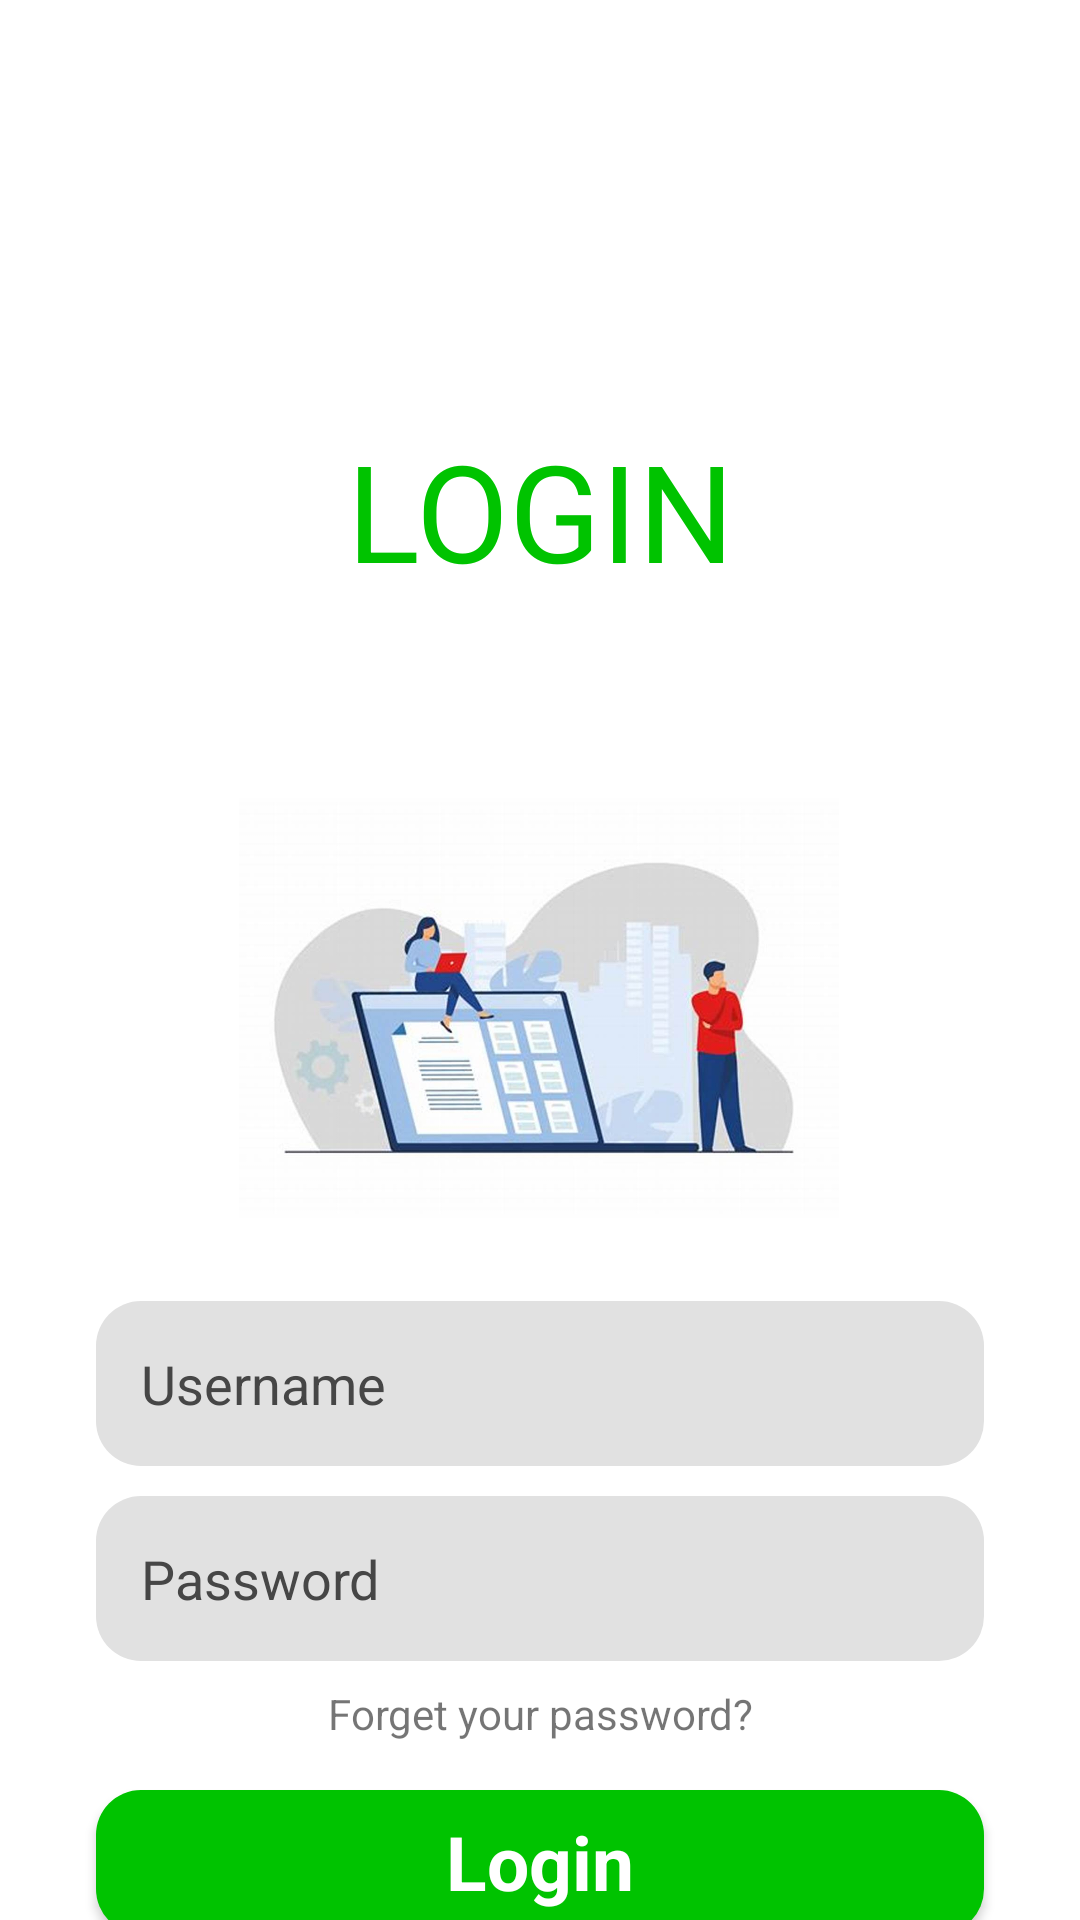

This screen was rendered from an Android layout file. Write that file and the resources it references.
<!-- AndroidManifest.xml: application theme Theme.Login_register -->
<!-- res/layout/activity_page_login.xml -->
<?xml version="1.0" encoding="utf-8"?>
<androidx.constraintlayout.widget.ConstraintLayout xmlns:android="http://schemas.android.com/apk/res/android"
    xmlns:app="http://schemas.android.com/apk/res-auto"
    xmlns:tools="http://schemas.android.com/tools"
    android:id="@+id/main"
    android:layout_width="match_parent"
    android:layout_height="match_parent"
    android:background="@color/white"
    tools:context=".MainActivity">


    <TextView
        android:id="@+id/textView2"
        android:layout_width="wrap_content"
        android:layout_height="wrap_content"
        android:layout_marginTop="140dp"
        android:text="LOGIN"
        android:textColor="#00C300"
        android:textSize="45dp"
        app:layout_constraintEnd_toEndOf="parent"
        app:layout_constraintStart_toStartOf="parent"
        app:layout_constraintTop_toTopOf="parent" />

    <ImageView
        android:id="@+id/imageView2"
        android:layout_width="200dp"
        android:layout_height="200dp"
        android:layout_marginTop="36dp"
        android:scaleType="fitCenter"
        app:layout_constraintEnd_toEndOf="parent"
        app:layout_constraintHorizontal_bias="0.497"
        app:layout_constraintStart_toStartOf="parent"
        app:layout_constraintTop_toBottomOf="@+id/textView2"
        app:srcCompat="@drawable/iconlogin"
        tools:ignore="MissingConstraints" />

    <LinearLayout
        android:layout_width="match_parent"
        android:layout_height="wrap_content"
        android:orientation="vertical"
        app:layout_constraintBottom_toBottomOf="parent"
        app:layout_constraintEnd_toEndOf="parent"
        app:layout_constraintStart_toStartOf="parent"
        app:layout_constraintTop_toBottomOf="@+id/imageView2">

        <EditText
            android:id="@+id/edtEmail"
            android:layout_width="match_parent"
            android:layout_height="55dp"
            android:layout_marginStart="32dp"
            android:layout_marginTop="10dp"
            android:layout_marginEnd="32dp"
            android:background="@drawable/edittext_background"
            android:ems="10"
            android:hint="Username"
            android:inputType="text"
            android:paddingStart="15dp"
            android:textColorHint="#464646" />

        <EditText
            android:id="@+id/edtPassword"
            android:layout_width="match_parent"
            android:layout_height="55dp"
            android:layout_marginStart="32dp"
            android:layout_marginTop="10dp"
            android:layout_marginEnd="32dp"
            android:background="@drawable/edittext_background"
            android:ems="10"
            android:hint="Password"
            android:inputType="textPassword"
            android:paddingStart="15dp"
            android:textColorHint="#464646" />

        <TextView
            android:id="@+id/tvForgetPw"
            android:layout_width="match_parent"
            android:layout_height="wrap_content"
            android:text="Forget your password?"
            android:textAlignment="center"
            android:layout_marginTop="8dp"/>

        <Button
            android:id="@+id/btnLogin"
            style="@android:style/Widget.Button"
            android:layout_width="match_parent"
            android:layout_height="wrap_content"
            android:layout_marginStart="32dp"
            android:layout_marginTop="16dp"
            android:layout_marginEnd="32dp"
            android:layout_marginBottom="8dp"
            android:background="@drawable/btn_orange"
            android:text="Login"
            android:textColor="#ffffff"
            android:textSize="25dp"
            android:textStyle="bold" />
    </LinearLayout>

</androidx.constraintlayout.widget.ConstraintLayout>
<!-- resources referenced by this layout -->
<resources>
  <!-- drawable btn_orange (drawable) -->
  <?xml version="1.0" encoding="utf-8"?>
  <selector xmlns:android="http://schemas.android.com/apk/res/android">
  <item>
      <shape android:shape="rectangle">
          <solid android:color="#00C300 "/>
          <corners android:radius="15dp"/>
      </shape>
  </item>
  </selector>
  <!-- drawable edittext_background (drawable) -->
  <?xml version="1.0" encoding="utf-8"?>
  <selector xmlns:android="http://schemas.android.com/apk/res/android">
  <item>
      <shape  android:shape="rectangle">
          <corners android:radius="15dp" />
          <solid android:color="#e1e1e1" />
      </shape>
  </item>
  </selector>
  <!-- drawable iconlogin: jpg bitmap (drawable, 51391 bytes) -->
  <style name="Theme.Login_register" parent="Base.Theme.Login_register" />
  <style name="Base.Theme.Login_register" parent="Theme.AppCompat.DayNight.NoActionBar">
          
          
      </style>
  <!-- not gathered from this repository: default colours our renderer supplied (Android Studio template values) -->
  <color name="white">#FFFFFFFF</color>
</resources>
